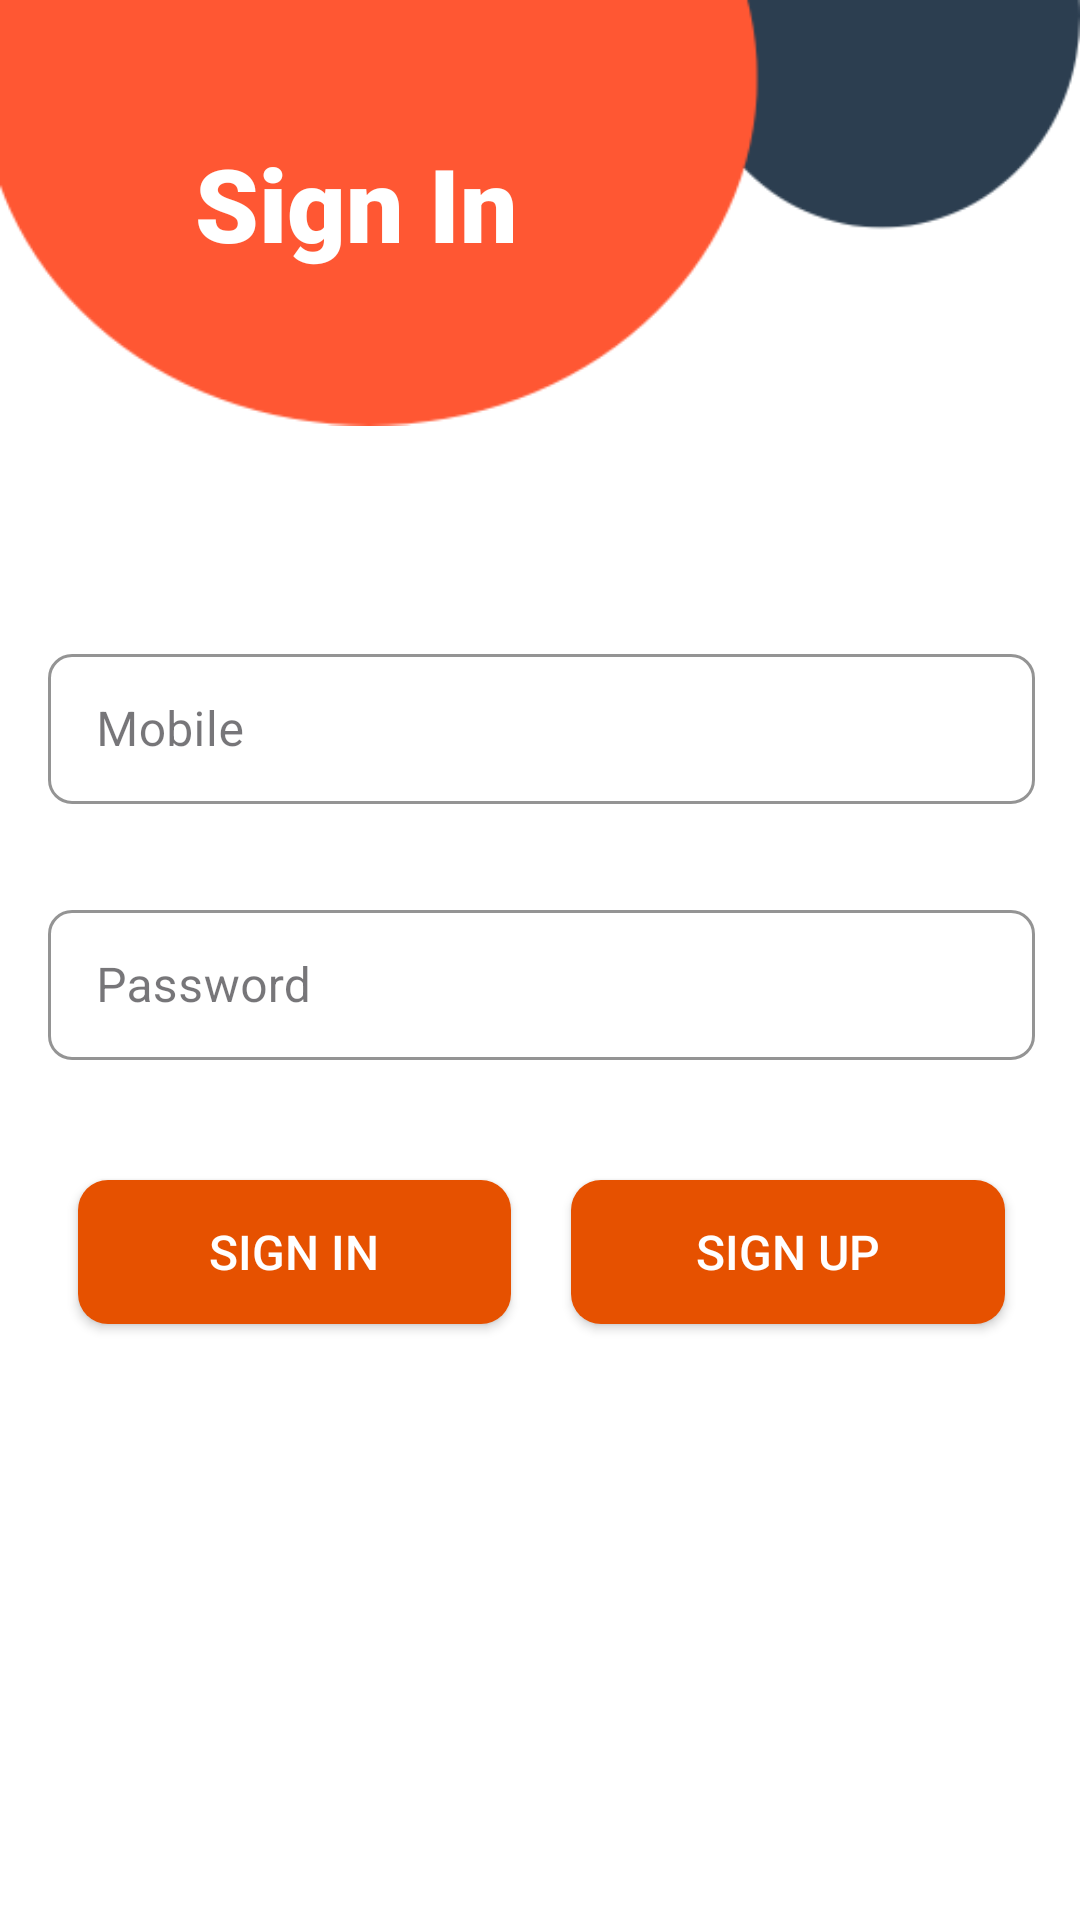

Layout XML and referenced resources for this Android screen:
<!-- AndroidManifest.xml: application theme Theme.FitMart -->
<!-- res/layout/activity_sign_in.xml -->
<?xml version="1.0" encoding="utf-8"?>
<androidx.constraintlayout.widget.ConstraintLayout xmlns:android="http://schemas.android.com/apk/res/android"
    xmlns:app="http://schemas.android.com/apk/res-auto"
    xmlns:tools="http://schemas.android.com/tools"
    android:id="@+id/main"
    android:layout_width="match_parent"
    android:layout_height="match_parent"
    android:background="@color/white"
    android:backgroundTint="@color/white"
    tools:context=".SignInActivity">

    <ImageView
        android:id="@+id/imageView2"
        android:layout_width="wrap_content"
        android:layout_height="wrap_content"
        android:scaleType="fitStart"
        app:layout_constraintEnd_toEndOf="parent"
        app:layout_constraintHorizontal_bias="0.0"
        app:layout_constraintStart_toStartOf="parent"
        app:layout_constraintTop_toTopOf="parent"
        app:srcCompat="@drawable/arc"
        tools:srcCompat="@drawable/arc" />

    <TextView
        android:id="@+id/textView2"
        android:layout_width="wrap_content"
        android:layout_height="wrap_content"
        android:layout_marginStart="65dp"
        android:layout_marginTop="45dp"
        android:fontFamily="sans-serif-black"
        android:text="@string/s2"
        android:textColor="@color/white"
        android:textSize="34sp"
        android:textStyle="bold"
        app:layout_constraintStart_toStartOf="parent"
        app:layout_constraintTop_toTopOf="parent" />

    <LinearLayout
        android:layout_width="409dp"
        android:layout_height="532dp"
        android:layout_margin="20dp"
        android:orientation="vertical"
        android:paddingStart="40dp"
        android:paddingEnd="40dp"
        app:layout_constraintBottom_toBottomOf="parent"
        app:layout_constraintEnd_toEndOf="parent"
        app:layout_constraintStart_toStartOf="parent"
        app:layout_constraintTop_toBottomOf="@+id/imageView2">

        <com.google.android.material.textfield.TextInputLayout
            android:layout_width="match_parent"
            android:layout_height="wrap_content"
            style="@style/CustomTextInputStyle"
            android:layout_marginTop="60dp"
            app:boxCornerRadiusBottomEnd="8dp"
            app:boxCornerRadiusBottomStart="8dp"
            app:boxCornerRadiusTopEnd="8dp"
            app:boxCornerRadiusTopStart="8dp">

            <com.google.android.material.textfield.TextInputEditText
                android:id="@+id/mobile"
                android:layout_width="match_parent"
                android:layout_height="50dp"
                android:hint="@string/s5"
                android:inputType="phone"
                android:textColorHint="#757575"
                android:textSize="16sp" />
        </com.google.android.material.textfield.TextInputLayout>

        <com.google.android.material.textfield.TextInputLayout
            android:layout_width="match_parent"
            android:layout_height="wrap_content"
            style="@style/CustomTextInputStyle"
            android:layout_marginTop="30dp"
            app:boxCornerRadiusBottomEnd="8dp"
            app:boxCornerRadiusBottomStart="8dp"
            app:boxCornerRadiusTopEnd="8dp"
            app:boxCornerRadiusTopStart="8dp">

            <com.google.android.material.textfield.TextInputEditText
                android:id="@+id/fees"
                android:layout_width="match_parent"
                android:layout_height="50dp"
                android:hint="@string/s7"
                android:inputType="textPassword"
                android:password="true"
                android:textColorHint="#757575"
                android:textSize="16sp" />
        </com.google.android.material.textfield.TextInputLayout>

        <LinearLayout
            android:layout_width="match_parent"
            android:layout_height="match_parent"
            android:layout_marginTop="30dp"
            android:orientation="horizontal">

            <androidx.appcompat.widget.AppCompatButton
                android:id="@+id/button"
                android:layout_width="wrap_content"
                android:layout_height="wrap_content"
                android:layout_margin="10dp"
                android:layout_weight="1"
                android:background="@drawable/button"
                android:backgroundTint="@color/button"
                android:elevation="4dp"
                android:text="@string/s2"
                android:textColor="@color/white"
                android:textSize="16sp" />

            <androidx.appcompat.widget.AppCompatButton
                android:id="@+id/button2"
                android:layout_width="wrap_content"
                android:layout_height="wrap_content"
                android:layout_margin="10dp"
                android:layout_weight="1"
                android:background="@drawable/button"
                android:backgroundTint="@color/button"
                android:elevation="4dp"
                android:text="@string/s1"
                android:textColor="@color/white"
                android:textSize="16sp" />
        </LinearLayout>
    </LinearLayout>

</androidx.constraintlayout.widget.ConstraintLayout>
<!-- resources referenced by this layout -->
<resources>
  <color name="button">#E65100 </color>
  <color name="white">#FFFFFFFF</color>
  <!-- drawable arc: png bitmap (drawable, 6868 bytes) -->
  <!-- drawable button (drawable) -->
  <?xml version="1.0" encoding="utf-8"?>
  <selector xmlns:android="http://schemas.android.com/apk/res/android">
      <item>
          <shape android:shape="rectangle">
              <solid android:color="@color/button"/>
              <corners android:radius="10dp"/>
          </shape>
      </item>
  </selector>
  <string name="s1">Sign Up</string>
  <string name="s2">Sign In</string>
  <string name="s5">Mobile</string>
  <string name="s7">Password</string>
  <style name="CustomTextInputStyle" parent="Widget.MaterialComponents.TextInputLayout.OutlinedBox">
          <item name="boxStrokeColor">@color/text</item> 
          <item name="hintTextColor">@color/text</item> 
          <item name="android:textColor">@color/text</item> 
          <item name="boxBackgroundColor">@android:color/transparent</item> 
      </style>
  <style name="Theme.FitMart" parent="Base.Theme.FitMart" />
  <color name="text">#2C3E50</color>
  <style name="Base.Theme.FitMart" parent="Theme.Material3.DayNight.NoActionBar">
          
          
      </style>
</resources>
